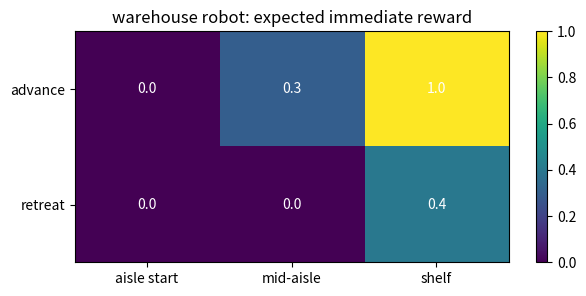

Reproduce this figure in Python.
# Setup — numpy / pandas / scikit-learn / matplotlib ship with Colab.
import numpy as np, matplotlib.pyplot as plt

import numpy as np

# States 0,1,2.  Actions: 0 = "left", 1 = "right".
# T[a, s, s'] = probability of s -> s' under action a (the "slippery" robot).
T = np.array([
    [[0.8,0.2,0.0],[0.7,0.3,0.0],[0.0,0.6,0.4]],   # action left
    [[0.1,0.9,0.0],[0.0,0.2,0.8],[0.0,0.0,1.0]],   # action right
])
R = np.array([0.0, 0.0, 5.0])                       # reward for arriving in each state
gamma = 0.9

print("row sums (must all be 1):")
print(T.sum(axis=2))                                # over s', for every (a, s)

# expected immediate reward of taking action a in state s = sum_s' T * R(s')
exp_reward = T @ R
for a, name in enumerate(["left ", "right"]):
    print("action", name, "-> expected reward by start state:",
          np.round(exp_reward[a], 2))
print("discount gamma =", gamma)

import numpy as np
import matplotlib.pyplot as plt

# states: aisle-start, mid-aisle, shelf ; actions: advance, retreat
T = np.array([
    [[0.8,0.2,0.0],[0.0,0.7,0.3],[0.0,0.0,1.0]],   # advance
    [[1.0,0.0,0.0],[0.6,0.4,0.0],[0.0,0.6,0.4]],   # retreat
])
R = np.array([0.0, 0.0, 1.0])          # reward for reaching the shelf
exp_reward = T @ R                     # [action, state]

fig, ax = plt.subplots(figsize=(7, 3))
im = ax.imshow(exp_reward, cmap="viridis", aspect="auto")
ax.set_yticks([0,1]); ax.set_yticklabels(["advance","retreat"])
ax.set_xticks([0,1,2]); ax.set_xticklabels(["aisle start","mid-aisle","shelf"])
for a in range(2):
    for s in range(3):
        ax.text(s, a, round(exp_reward[a, s], 1), ha="center", va="center", color="white")
ax.set_title("warehouse robot: expected immediate reward")
fig.colorbar(im, ax=ax); plt.show()
